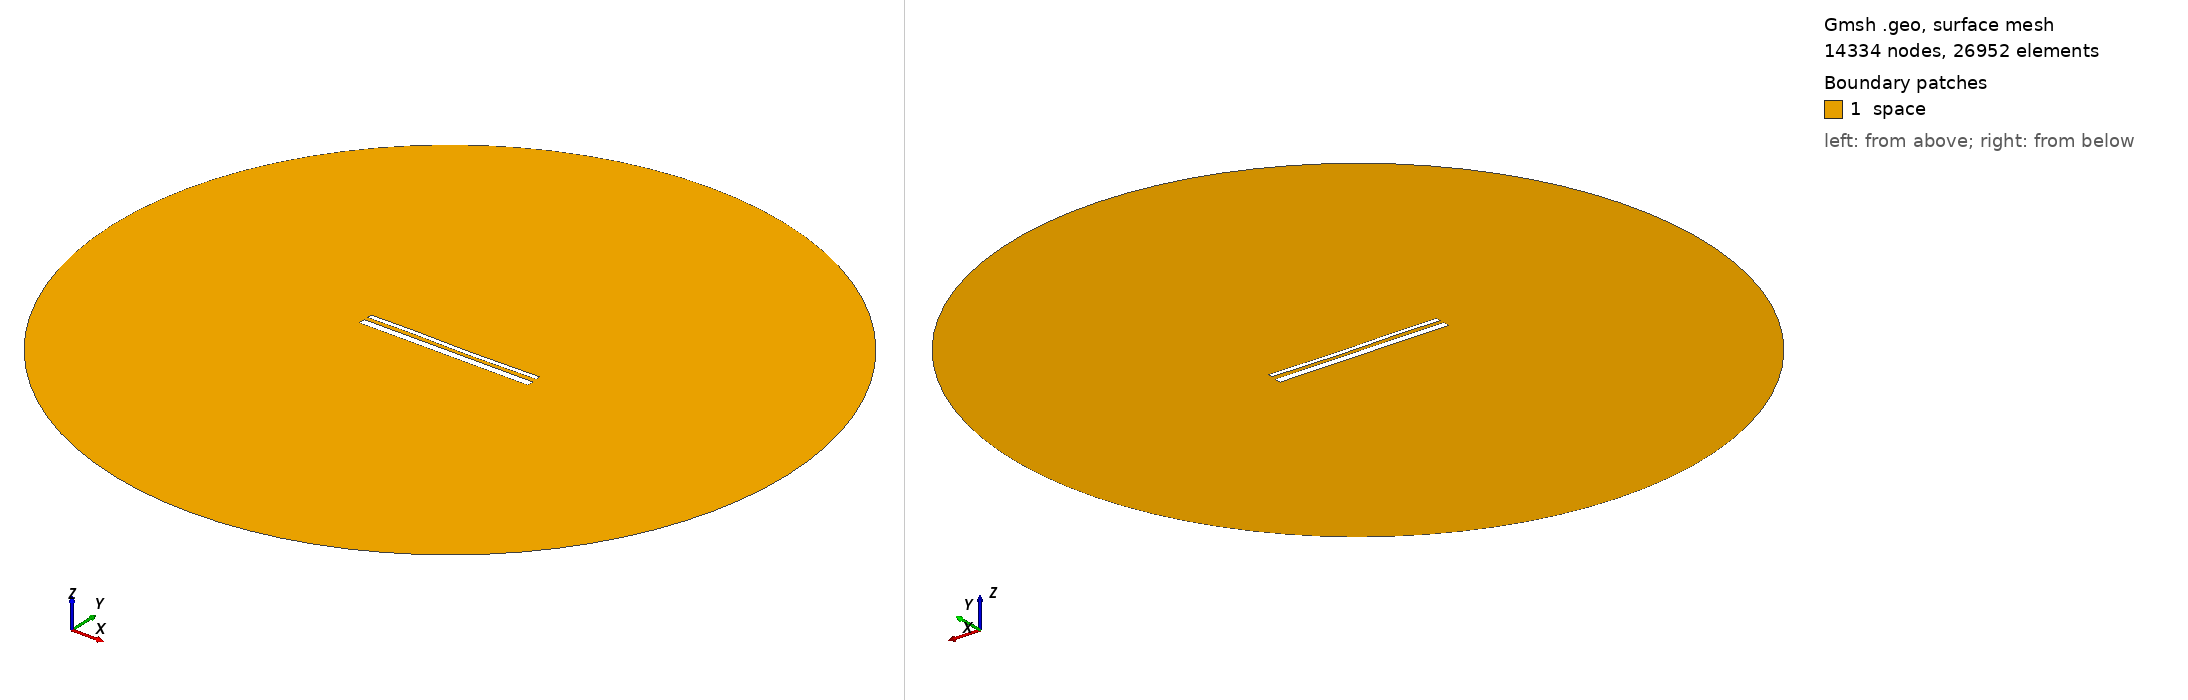

Gmsh geometry script, surface-meshed: 14334 nodes, 26952 surface elements. Boundary patches (legend numbers): 1 space. Left view from above one corner, right view from below the opposite corner. Legend entries are the model's physical surfaces. The drawing asked Gmsh for element sizes between 1% and 20% of the model's largest extent; the script's own settings can give other sizes.

=== 14174.geo (drawn) ===
//---------------------------------------
// Geometry kernel
//---------------------------------------

SetFactory("OpenCASCADE");



//---------------------------------------
// Parameters of the geometry
//---------------------------------------

// Overetch of the upper plate
overetch = 0.5;

// Distance between the plates
distance = 2.0;

// Discretization over the x axis (for the deformation)
nx = 50; 

// Length of the plate
L = 100 - overetch; 

// Number of modes
n = 4; 

// 1st mode coefficient
coeff(1) = 0.07499999999999998;
beta(1) = 0.596864 * 3.1415926535 / L;

// 2nd mode coefficient
coeff(2) = -0.075;
beta(2) = 1.49418 * 3.1415926535 / L;

// 3rd mode coefficient
coeff(3) = 0.15;
beta(3) = 2.50025 * 3.1415926535 / L;

// 4th mode coefficient
coeff(4) = 0.07499999999999998;
beta(4) = 3.49999 * 3.1415926535 / L;



//---------------------------------------
// Upper plate (deformed rectangle)
//---------------------------------------

// Coordiantes of the upper plate
xmin = -50;
xmax = 50 - overetch;

// Height of the upper plate
yheight = 4 - 2 * overetch;

// Indexes of the points
UpperID[] = {};
LowerID[] = {};
LeftID[] = {};
RightID[] = {};

// Point index
p = 1;

// Horizontal edges
For i In {1:nx}
    x = xmin + (i-1)*(xmax - xmin)/(nx-1);

    y_bottom = distance / 2 + overetch;
    For j In {1:n}
        C = (Cosh(beta(j)*L) + Cos(beta(j)*L)) / (Sinh(beta(j)*L) + Sin(beta(j)*L));
        y_bottom  = y_bottom + coeff(j) * (Cosh(beta(j)*(x+50)) - Cos(beta(j)*(x+50)) - C * (Sinh(beta(j)*(x+50)) - Sin(beta(j)*(x+50))));
    EndFor

    y_top = y_bottom + yheight;

    Point(p) = {x, y_top, 0, 1.0};
    UpperID[i] = p;
    p = p + 1;

    Point(p) = {x, y_bottom, 0, 1.0};
    LowerID[i] = p;
    p = p + 1;
EndFor

// Create point lists
UpperPts[] = {}; LowerPts[] = {};
For i In {1:nx}
  UpperPts[] += {UpperID[i]};
  LowerPts[] += {LowerID[i]};
EndFor

// Build splines
Spline(1) = {UpperPts[]};
Spline(2) = {LowerPts[]};
Line(3) = {LowerPts[nx-1], UpperPts[nx-1]};
Line(4) = {LowerPts[0], UpperPts[0]};

// Build the plane surface
Curve Loop(1) = {2, 3, -1, -4};
Plane Surface(1) = {1};



//---------------------------------------
// Lower plate (rectangle)
//---------------------------------------

// Vertices
Point(1001) = {-50, -1, 0, 1.0};
Point(1002) = { 50, -1, 0, 1.0};
Point(1003) = { 50,  -5, 0, 1.0};
Point(1004) = {-50,  -5, 0, 1.0};

// Edges
Line(5) = {1001, 1002};
Line(6) = {1002, 1003};
Line(7) = {1003, 1004};
Line(8) = {1004, 1001};

// Plane surface
Line Loop(2) = {5, 6, 7, 8};
Plane Surface(2) = {2}; 



//---------------------------------------
// Outer (fictious) boundary
//---------------------------------------

// Points
Point(1005) = {0, 0, 0};       // Center
Point(1006) = {200, 0, 0};     // Start point
Point(1007) = {0, 200, 0};     // 90 degrees
Point(1008) = {-200, 0, 0};    // 180 degrees
Point(1009) = {0, -200, 0};    // 270 degrees

// Circle arcs (each needs start, center, end)
Circle(9) = {1006, 1005, 1007};
Circle(10) = {1007, 1005, 1008};
Circle(11) = {1008, 1005, 1009};
Circle(12) = {1009, 1005, 1006};

// Plane surface for the entire domain
Curve Loop(3) = {9, 10, 11, 12};
Surface(3) = {3};

// Subtract the plates from the whole domain to obtain the actual domain where we want to solve the equations
BooleanDifference{ Surface{3}; Delete; }{ Surface{1}; Surface{2}; Delete; }




//---------------------------------------
// Transfinite Lines/Curves
//---------------------------------------

// Set the number of points on the boundaries
r = 7;

// Plates
Transfinite Curve {1, 2} = 50*r Using Progression 1;
Transfinite Curve {3, 4} = 2*r Using Progression 1;
Transfinite Line {5, 7} = 50*r Using Progression 1;
Transfinite Line {6, 8} = 2*r Using Progression 1;

// Outer boundary
Transfinite Line {9, 10, 11, 12} = 20 Using Progression 1;



//---------------------------------------
// Physical groups
//---------------------------------------                

// Physical curves (boundaries)
Physical Line("force_segment", 10) = {2};
Physical Line("upper_plate", 11) = {1, 3, 4};
Physical Line("lower_plate", 12) = {5, 6, 7, 8};
Physical Line("boundary", 20) = {9, 10, 11, 12};

// Physical Surfaces
Physical Surface("space", 30) = {3};



//---------------------------------------
// 6. Generate the Mesh
//---------------------------------------

// 2D mesh generation
Mesh 2;
